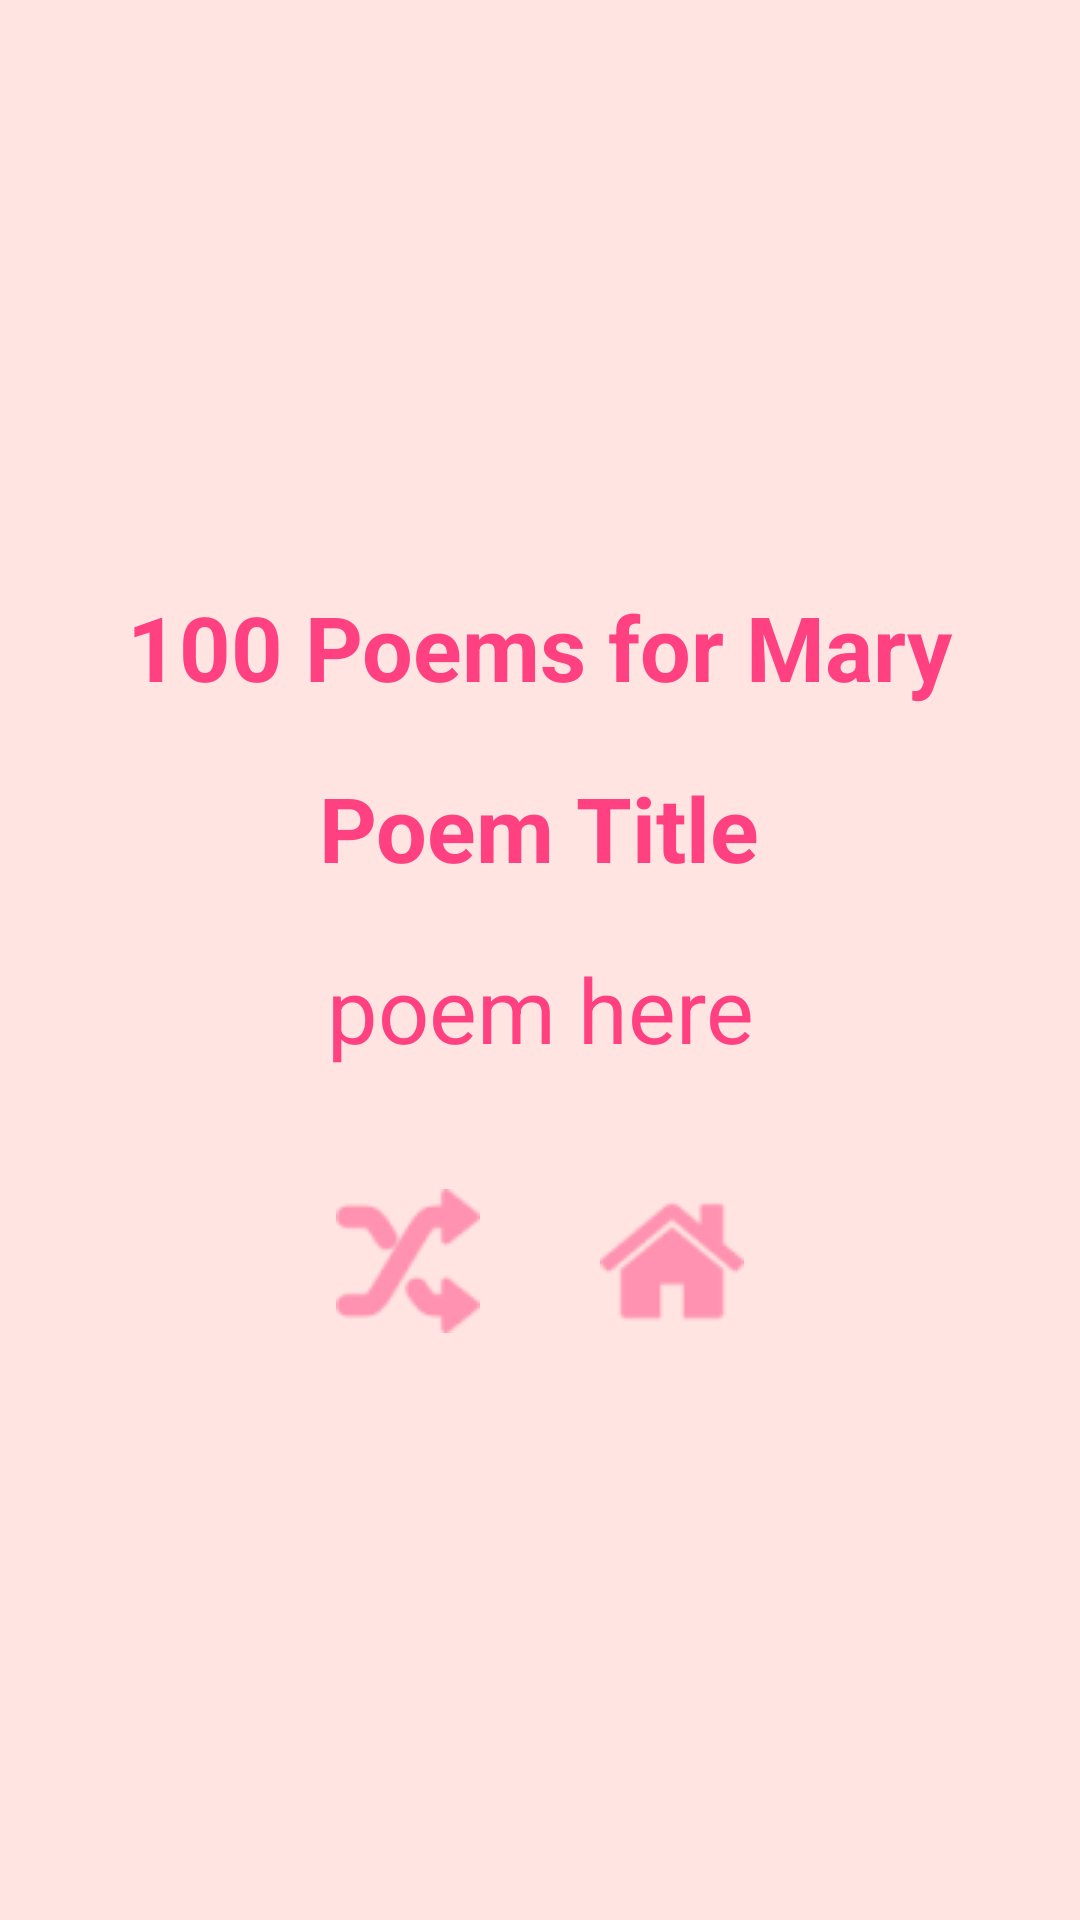

Layout XML and referenced resources for this Android screen:
<!-- AndroidManifest.xml: application theme Theme.ForMary -->
<!-- res/layout/poempage.xml -->
<?xml version="1.0" encoding="utf-8"?>
<LinearLayout
    xmlns:android="http://schemas.android.com/apk/res/android"
    android:orientation="vertical"
    android:layout_width="match_parent"
    android:layout_height="match_parent"
    android:background="#FFE4E1"
    android:gravity="center_vertical"> 

    <LinearLayout
        android:layout_width="wrap_content"
        android:layout_height="wrap_content"
        android:orientation="vertical"
        android:gravity="center"
        android:layout_gravity="center"> 

        <TextView
            android:layout_width="wrap_content"
            android:layout_height="wrap_content"
            android:text="100 Poems for Mary"
            android:paddingTop="20dp"
            android:textSize="30sp"
            android:paddingBottom="20dp"
            android:textStyle="bold"
            android:textColor="#FF4081"/> 

        <TextView
            android:layout_width="wrap_content"
            android:layout_height="wrap_content"
            android:id="@+id/poemIDTitle"
            android:text="Poem Title"
            android:textSize="30sp"
            android:textStyle="bold"
            android:gravity="center"
            android:textColor="#FF4081" />

        <TextView
            android:layout_width="wrap_content"
            android:layout_height="wrap_content"
            android:id="@+id/poemID"
            android:text="poem here"
            android:layout_gravity="center"
            android:gravity="center"
            android:paddingTop="20dp"
            android:textSize="30sp"
            android:paddingBottom="20dp"
            android:textColor="#FF4081"/>

        <LinearLayout
            android:layout_width="wrap_content"
            android:layout_height="wrap_content"
            android:orientation="horizontal">

            
            <ImageButton
                android:id="@+id/randomPoemButton"
                android:layout_width="wrap_content"
                android:layout_height="wrap_content"
                android:src="@drawable/shuffle"
                android:background="@android:color/transparent"
                android:padding="20dp"/> 

            
            <ImageButton
                android:id="@+id/homeButtonPoem"
                android:layout_width="wrap_content"
                android:layout_height="wrap_content"
                android:src="@drawable/home"
                android:background="@android:color/transparent"
                android:padding="20dp"/> 

        </LinearLayout>

    </LinearLayout>

</LinearLayout>
<!-- resources referenced by this layout -->
<resources>
  <!-- drawable home: png bitmap (drawable, 1650 bytes) -->
  <!-- drawable shuffle: png bitmap (drawable, 2066 bytes) -->
  <style name="Theme.ForMary" parent="Base.Theme.ForMary" />
  <style name="Base.Theme.ForMary" parent="Theme.Material3.DayNight.NoActionBar">
          
          
      </style>
</resources>
